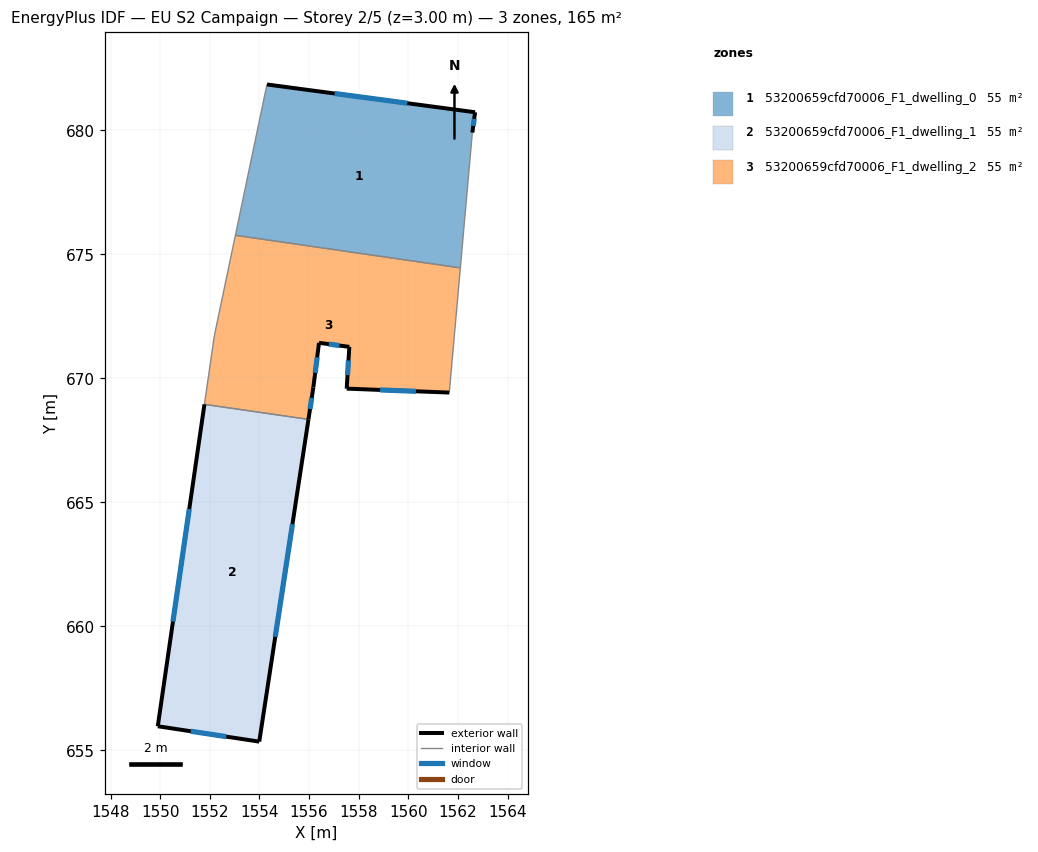
=== STOREY PLAN SPEC (per zone: floor XY polygon, exterior-wall plan segments, windows/doors) ===
zone 1: 53200659cfd70006_F1_dwelling_0  (55.0 m²)
  floor: (1562.69, 680.73) (1562.58, 679.91) (1562.10, 674.45) (1553.03, 675.77) (1554.30, 681.85)
  exterior wall: (1562.58, 679.91) – (1562.69, 680.73)  [0.8 m]
    window: (1562.62, 680.17) – (1562.66, 680.46)  [0.3 m²]
  exterior wall: (1562.69, 680.73) – (1554.30, 681.85)  [8.5 m]
    window: (1559.96, 681.09) – (1557.03, 681.48)  [3.1 m²]
  interior walls: 3
zone 2: 53200659cfd70006_F1_dwelling_1  (55.0 m²)
  floor: (1555.98, 668.35) (1553.99, 655.36) (1549.90, 655.98) (1551.78, 668.95)
  exterior wall: (1551.78, 668.95) – (1549.90, 655.98)  [13.1 m]
    window: (1551.17, 664.73) – (1550.51, 660.20)  [4.8 m²]
  exterior wall: (1553.99, 655.36) – (1555.98, 668.35)  [13.1 m]
    window: (1554.64, 659.58) – (1555.33, 664.12)  [4.8 m²]
  exterior wall: (1549.90, 655.98) – (1553.99, 655.36)  [4.1 m]
    window: (1551.23, 655.78) – (1552.66, 655.56)  [1.5 m²]
  interior walls: 1
zone 3: 53200659cfd70006_F1_dwelling_2  (55.0 m²)
  floor: (1562.10, 674.45) (1561.65, 669.43) (1557.52, 669.59) (1557.62, 671.27) (1556.40, 671.43) (1556.17, 669.64) (1555.98, 668.35) (1551.78, 668.95) (1552.18, 671.72) (1553.03, 675.77)
  exterior wall: (1557.62, 671.27) – (1557.52, 669.59)  [1.7 m]
    window: (1557.59, 670.72) – (1557.55, 670.13)  [0.6 m²]
  exterior wall: (1556.40, 671.43) – (1557.62, 671.27)  [1.2 m]
    window: (1556.80, 671.38) – (1557.23, 671.32)  [0.5 m²]
  exterior wall: (1556.17, 669.64) – (1556.40, 671.43)  [1.8 m]
    window: (1556.25, 670.22) – (1556.33, 670.85)  [0.7 m²]
  exterior wall: (1555.98, 668.35) – (1556.17, 669.64)  [1.3 m]
    window: (1556.04, 668.77) – (1556.11, 669.22)  [0.5 m²]
  exterior wall: (1557.52, 669.59) – (1561.65, 669.43)  [4.1 m]
    window: (1558.86, 669.53) – (1560.31, 669.48)  [1.5 m²]
  interior walls: 5

=== DERIVED (storey summary) ===
Building: EU S2 Campaign
Storey: 2 of 5  (floor level z = 3.00 m)
Storey gross floor area: 164.9 m²
Zones on this storey: 3
  - 53200659cfd70006_F1_dwelling_0: floor 55.0 m²; exterior wall 9.3 m (27.9 m²); 2 window(s) 3.4 m²; WWR 12.2%
  - 53200659cfd70006_F1_dwelling_1: floor 55.0 m²; exterior wall 30.4 m (91.2 m²); 3 window(s) 11.1 m²; WWR 12.2%
  - 53200659cfd70006_F1_dwelling_2: floor 55.0 m²; exterior wall 10.2 m (30.5 m²); 5 window(s) 3.7 m²; WWR 12.2%
Zone adjacency (shared interzone walls):
  - 53200659cfd70006_F1_dwelling_0 ↔ 53200659cfd70006_F1_dwelling_2
  - 53200659cfd70006_F1_dwelling_1 ↔ 53200659cfd70006_F1_dwelling_2